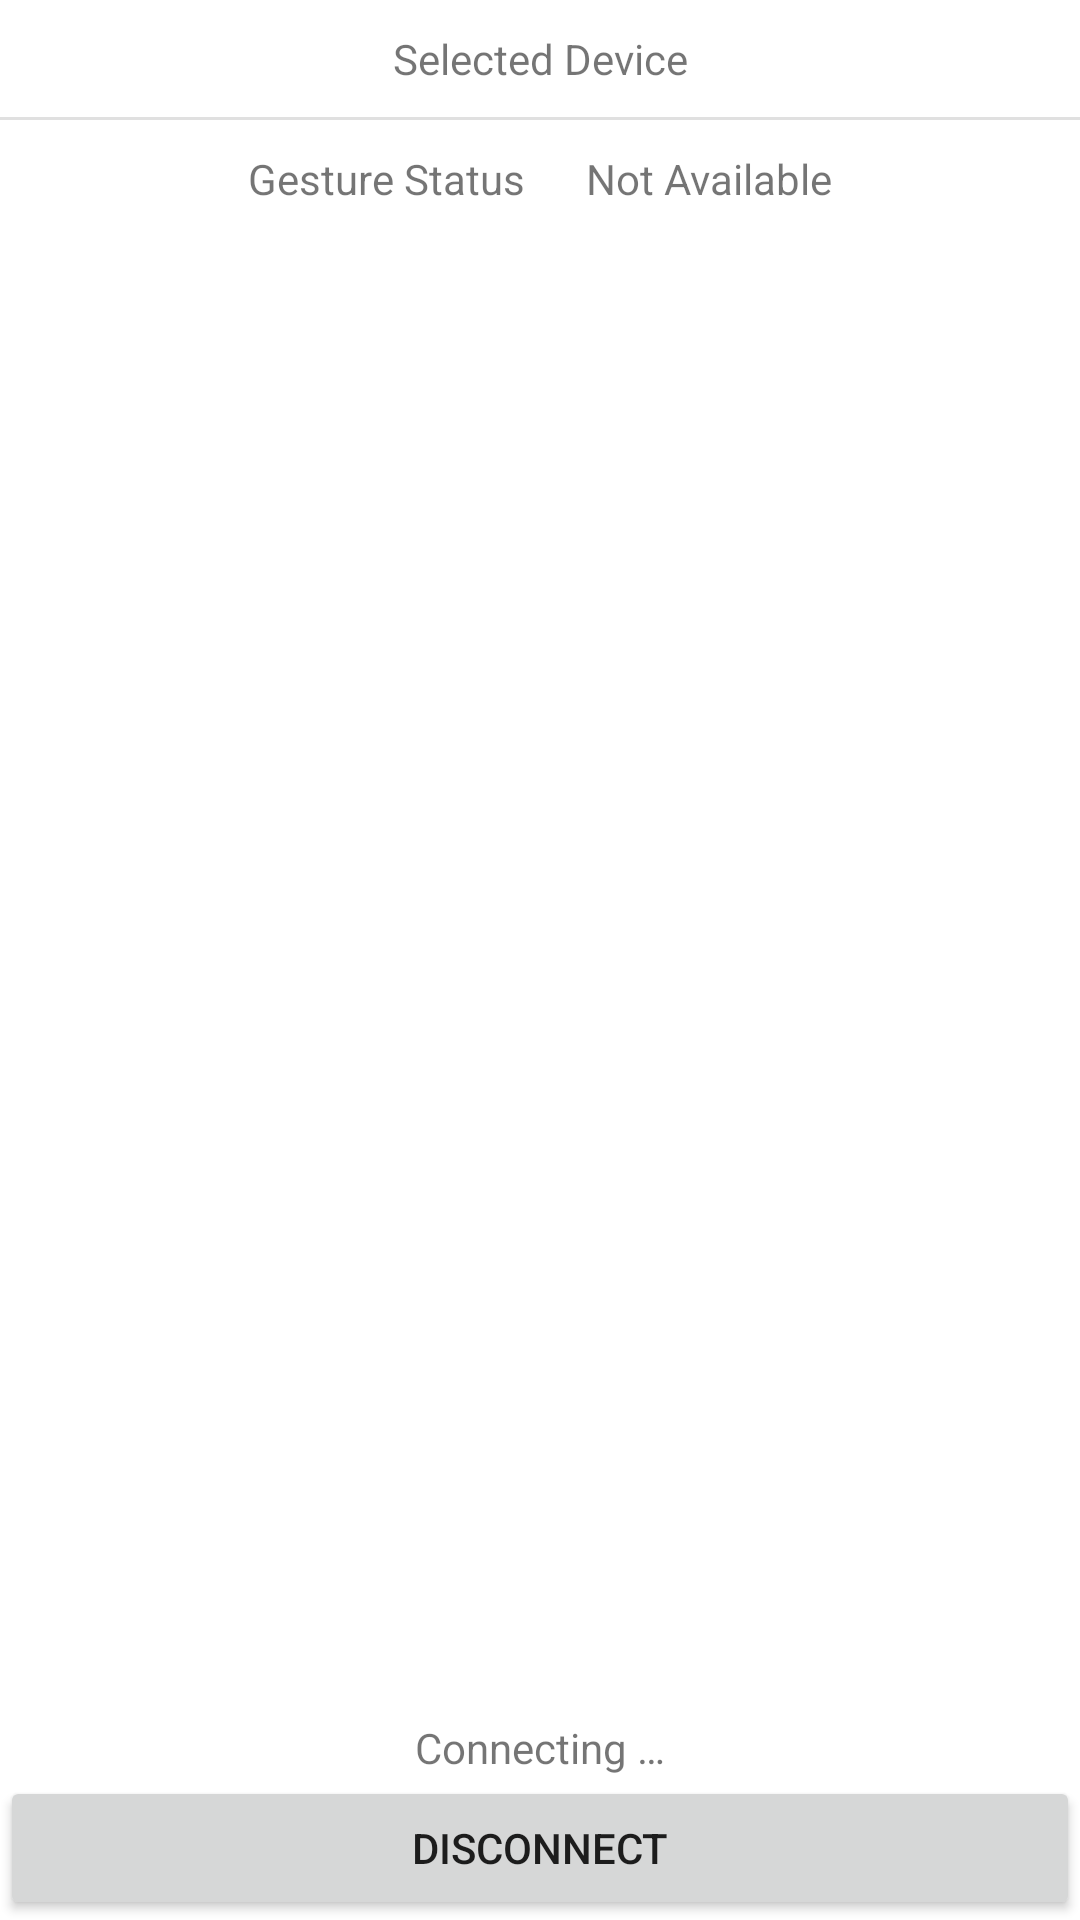

Android layout source for this screen:
<!-- AndroidManifest.xml: application theme Theme.MobileGlove -->
<!-- res/layout/activity_device.xml -->
<?xml version="1.0" encoding="utf-8"?>
<androidx.constraintlayout.widget.ConstraintLayout xmlns:android="http://schemas.android.com/apk/res/android"
    xmlns:tools="http://schemas.android.com/tools"
    android:layout_width="match_parent"
    android:layout_height="match_parent"
    tools:context=".DeviceActivity">

    <LinearLayout
        android:layout_width="match_parent"
        android:layout_height="match_parent"
        android:orientation="vertical">

        <TextView
            android:id="@+id/deviceName"
            android:layout_width="match_parent"
            android:layout_height="wrap_content"
            android:layout_weight="0"
            android:gravity="center"
            android:layout_margin="10dp"
            android:text="@string/selectedDevice" />

        <View
            android:id="@+id/divider"
            android:layout_width="match_parent"
            android:layout_height="1dp"
            android:layout_weight="0"
            android:background="?android:attr/listDivider" />

        <LinearLayout
            android:layout_width="match_parent"
            android:layout_height="wrap_content"
            android:layout_weight="0"
            android:gravity="center"
            android:orientation="horizontal">

            <TextView
                android:id="@+id/gestureLabel"
                android:layout_width="wrap_content"
                android:layout_height="wrap_content"
                android:layout_margin="10dp"
                android:gravity="center_horizontal"
                android:text="@string/gestureStatus" />

            <TextView
                android:id="@+id/detectedGesture"
                android:layout_width="wrap_content"
                android:layout_height="wrap_content"
                android:layout_margin="10dp"
                android:gravity="center_horizontal"
                android:text="@string/notAvailable" />

        </LinearLayout>

        <LinearLayout
            android:layout_width="match_parent"
            android:layout_height="0dp"
            android:layout_weight="1"
            android:gravity="center|bottom"
            android:orientation="vertical">

            <TextView
                android:id="@+id/statusView"
                android:layout_width="match_parent"
                android:layout_height="wrap_content"
                android:gravity="center"
                android:text="@string/connecting" />

            <Button
                android:id="@+id/disconnectBtn"
                android:layout_width="match_parent"
                android:layout_height="wrap_content"
                android:text="@string/disconnect" />
        </LinearLayout>
    </LinearLayout>

</androidx.constraintlayout.widget.ConstraintLayout>
<!-- resources referenced by this layout -->
<resources>
  <string name="connecting">Connecting …</string>
  <string name="disconnect">Disconnect</string>
  <string name="gestureStatus">Gesture Status</string>
  <string name="notAvailable">Not Available</string>
  <string name="selectedDevice">Selected Device</string>
  <style name="Theme.MobileGlove" parent="Theme.MaterialComponents.DayNight.DarkActionBar">
          
          <item name="colorPrimary">@color/purple_500</item>
          <item name="colorPrimaryVariant">@color/purple_700</item>
          <item name="colorOnPrimary">@color/white</item>
          
          <item name="colorSecondary">@color/teal_200</item>
          <item name="colorSecondaryVariant">@color/teal_700</item>
          <item name="colorOnSecondary">@color/black</item>
          
          <item name="android:statusBarColor" tools:targetApi="l">?attr/colorPrimaryVariant</item>
          
      </style>
  <!-- not gathered from this repository: default colours our renderer supplied (Android Studio template values) -->
  <color name="purple_500">#FF6200EE</color>
  <color name="purple_700">#FF3700B3</color>
  <color name="teal_200">#FF03DAC5</color>
  <color name="teal_700">#FF018786</color>
  <color name="black">#FF000000</color>
  <color name="white">#FFFFFFFF</color>
</resources>
